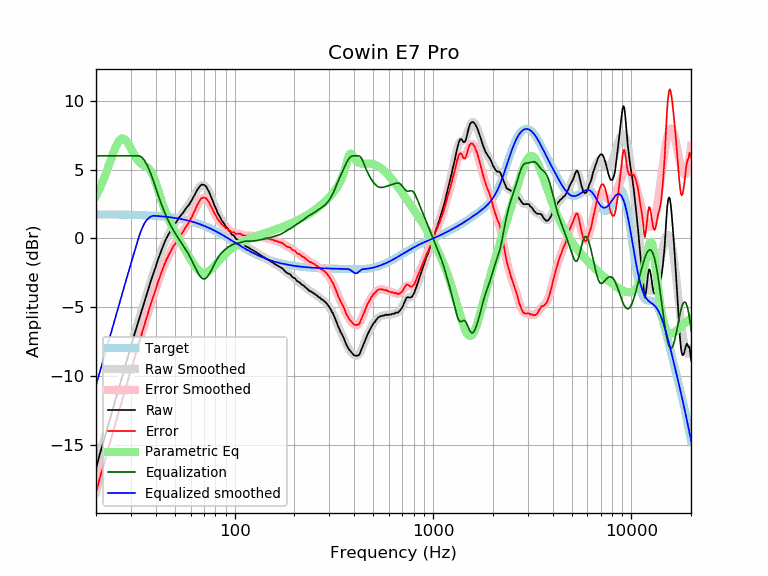

Data behind this chart, as committed beside it:
frequency, raw, error, smoothed, error_smoothed, equalization, parametric_eq, equalized_raw, equalized_smoothed, target
20, -16.71, -18.46, -16.67, -18.41, 6.00, 3.09, -10.71, -10.67, 1.74
21, -15.56, -17.30, -15.61, -17.35, 6.00, 3.70, -9.56, -9.61, 1.74
22, -14.60, -16.34, -14.60, -16.34, 6.00, 4.39, -8.60, -8.60, 1.74
23, -13.58, -15.32, -13.62, -15.36, 6.00, 5.15, -7.58, -7.62, 1.74
24, -12.69, -14.43, -12.68, -14.42, 6.00, 5.90, -6.69, -6.68, 1.74
25, -11.77, -13.50, -11.78, -13.52, 6.00, 6.58, -5.77, -5.78, 1.73
26, -10.91, -12.64, -10.92, -12.65, 6.00, 7.06, -4.91, -4.92, 1.73
27, -10.12, -11.85, -10.10, -11.83, 6.00, 7.27, -4.12, -4.10, 1.73
28, -9.28, -11.00, -9.31, -11.03, 6.00, 7.20, -3.28, -3.31, 1.72
29, -8.57, -10.29, -8.56, -10.27, 6.00, 6.91, -2.57, -2.56, 1.72
30, -7.84, -9.55, -7.83, -9.55, 6.00, 6.53, -1.84, -1.83, 1.71
31, -7.13, -8.84, -7.14, -8.85, 6.00, 6.14, -1.13, -1.14, 1.71
32, -6.48, -8.18, -6.47, -8.18, 6.00, 5.81, -0.48, -0.47, 1.70
33, -5.85, -7.55, -5.83, -7.53, 6.00, 5.55, 0.15, 0.17, 1.70
34, -5.22, -6.91, -5.22, -6.91, 5.90, 5.38, 0.68, 0.68, 1.69
35, -4.63, -6.31, -4.63, -6.31, 5.69, 5.28, 1.06, 1.06, 1.68
36, -4.06, -5.73, -4.06, -5.73, 5.38, 5.19, 1.32, 1.33, 1.67
37, -3.50, -5.17, -3.51, -5.18, 5.01, 5.05, 1.51, 1.50, 1.66
38, -2.98, -4.64, -2.99, -4.65, 4.60, 4.82, 1.62, 1.60, 1.65
39, -2.51, -4.16, -2.50, -4.14, 4.14, 4.48, 1.63, 1.64, 1.64
40, -2.07, -3.71, -2.03, -3.66, 3.66, 4.04, 1.59, 1.63, 1.63
41, -1.57, -3.19, -1.58, -3.21, 3.21, 3.57, 1.63, 1.62, 1.62
42, -1.16, -2.77, -1.17, -2.78, 2.78, 3.09, 1.62, 1.61, 1.61
43, -0.77, -2.37, -0.78, -2.38, 2.38, 2.65, 1.61, 1.60, 1.60
44, -0.42, -2.00, -0.43, -2.01, 2.01, 2.24, 1.59, 1.58, 1.58
45, -0.06, -1.63, -0.11, -1.68, 1.68, 1.87, 1.61, 1.57, 1.57
46, 0.19, -1.36, 0.18, -1.37, 1.37, 1.54, 1.56, 1.55, 1.55
47, 0.45, -1.09, 0.45, -1.09, 1.09, 1.24, 1.54, 1.54, 1.54
48, 0.69, -0.83, 0.68, -0.84, 0.84, 0.96, 1.53, 1.52, 1.52
49, 0.91, -0.59, 0.89, -0.61, 0.61, 0.70, 1.52, 1.50, 1.50
50, 1.07, -0.41, 1.08, -0.40, 0.40, 0.46, 1.47, 1.48, 1.48
51, 1.22, -0.24, 1.26, -0.20, 0.20, 0.24, 1.42, 1.46, 1.46
52, 1.43, -0.01, 1.43, -0.02, 0.02, 0.02, 1.45, 1.44, 1.44
53, 1.60, 0.18, 1.58, 0.16, -0.16, -0.19, 1.44, 1.42, 1.42
54, 1.74, 0.34, 1.74, 0.34, -0.34, -0.40, 1.40, 1.40, 1.40
55, 1.87, 0.49, 1.89, 0.51, -0.51, -0.60, 1.36, 1.38, 1.38
56, 2.04, 0.69, 2.03, 0.68, -0.68, -0.79, 1.36, 1.35, 1.35
57, 2.21, 0.88, 2.19, 0.86, -0.86, -0.98, 1.35, 1.33, 1.33
58, 2.34, 1.04, 2.34, 1.04, -1.04, -1.17, 1.30, 1.30, 1.30
59, 2.46, 1.19, 2.50, 1.23, -1.23, -1.35, 1.23, 1.27, 1.27
60, 2.65, 1.40, 2.67, 1.43, -1.43, -1.53, 1.22, 1.24, 1.24
61, 2.81, 1.59, 2.85, 1.64, -1.64, -1.69, 1.17, 1.22, 1.22
62, 3.03, 1.84, 3.03, 1.85, -1.85, -1.85, 1.18, 1.19, 1.19
63, 3.17, 2.01, 3.21, 2.06, -2.06, -1.99, 1.11, 1.16, 1.16
64, 3.39, 2.27, 3.39, 2.26, -2.26, -2.12, 1.13, 1.12, 1.12
65, 3.56, 2.47, 3.54, 2.45, -2.45, -2.24, 1.11, 1.09, 1.09
66, 3.69, 2.63, 3.68, 2.62, -2.62, -2.33, 1.07, 1.06, 1.06
67, 3.82, 2.79, 3.79, 2.76, -2.76, -2.41, 1.06, 1.02, 1.02
68, 3.91, 2.92, 3.85, 2.86, -2.86, -2.46, 1.05, 0.99, 0.99
69, 3.90, 2.94, 3.88, 2.93, -2.93, -2.49, 0.97, 0.95, 0.95
70, 3.89, 2.97, 3.86, 2.95, -2.95, -2.51, 0.94, 0.92, 0.92
71, 3.82, 2.94, 3.81, 2.92, -2.92, -2.50, 0.89, 0.88, 0.88
72, 3.75, 2.90, 3.71, 2.86, -2.86, -2.48, 0.89, 0.84, 0.84
73, 3.57, 2.76, 3.58, 2.77, -2.77, -2.44, 0.80, 0.81, 0.81
74, 3.43, 2.66, 3.42, 2.65, -2.65, -2.39, 0.78, 0.77, 0.77
75, 3.22, 2.49, 3.24, 2.51, -2.51, -2.32, 0.71, 0.73, 0.73
76, 3.03, 2.34, 3.04, 2.35, -2.35, -2.25, 0.68, 0.69, 0.69
77, 2.83, 2.18, 2.84, 2.19, -2.19, -2.17, 0.64, 0.65, 0.65
78, 2.63, 2.02, 2.63, 2.02, -2.02, -2.09, 0.60, 0.61, 0.61
79, 2.40, 1.83, 2.44, 1.87, -1.87, -2.00, 0.53, 0.57, 0.57
... 553 more rows
